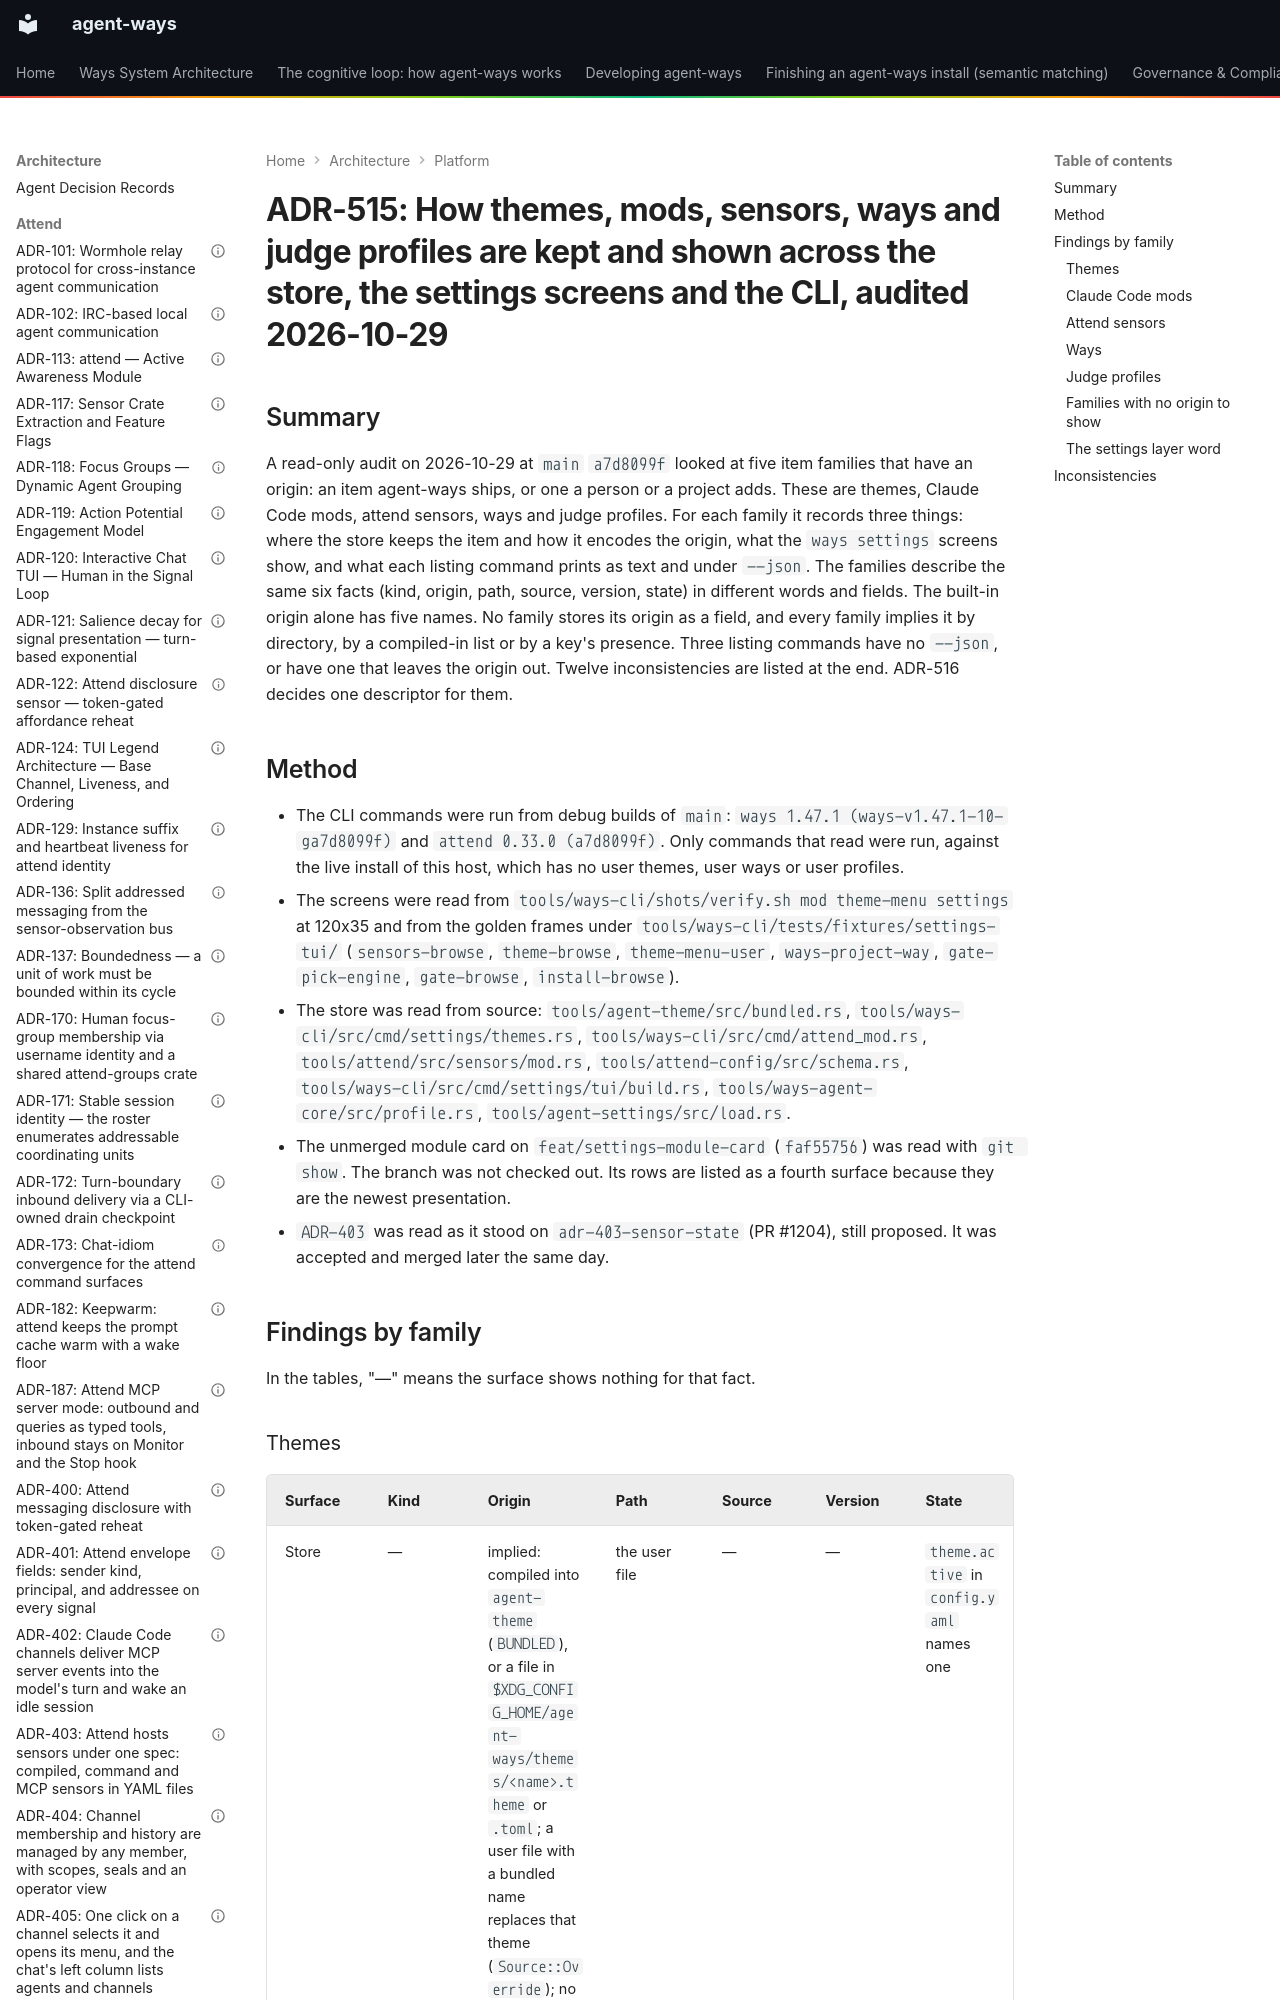

repository: aaronsb/agent-ways · page: architecture/platform/ADR-515-item-origin-across-store-screens-and-cli-audited-2026-10-29/index.html · generator: mkdocs

---
contract: adr/v1
kind: evidence
capability: config
status: proposed
date: 2026-10-29
deciders:
  - aaronsb
related: [ADR-516, ADR-503, ADR-185, ADR-143, ADR-403, ADR-512, ADR-514, ADR-184]
---

# ADR-515: How themes, mods, sensors, ways and judge profiles are kept and shown across the store, the settings screens and the CLI, audited 2026-10-29
